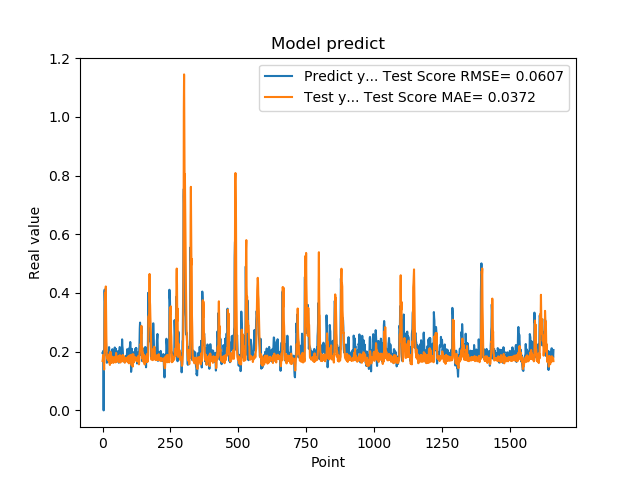

Data behind this chart, as committed beside it:
1.955727785830000398e-01, 1.683758523567779608e-01
1.954265981910000005e-01, 1.748445211185023773e-01
2.004670947789999880e-01, 1.882770359621609157e-01
2.029463946819999587e-01, 1.754389847967928739e-01
0.000000000000000000e+00, 1.719704336472003547e-01
1.862521618600000151e-01, 1.506580084102776829e-01
1.862153261900000301e-01, 1.391943118110096911e-01
4.038094580169999670e-01, 1.865154018731186858e-01
4.118085205549999461e-01, 3.351773971260414986e-01
3.743042349819999948e-01, 4.003854160095978165e-01
3.571429848669999685e-01, 3.729529372098367435e-01
2.572054266930000055e-01, 3.395772364669586985e-01
2.409307956699999753e-01, 4.222502456985470221e-01
2.253161966800000249e-01, 3.233351965665245409e-01
1.935185044999999937e-01, 2.546753822989596405e-01
1.787700653079999924e-01, 2.042101821733309786e-01
1.622045934200000150e-01, 1.849497374076362333e-01
1.761920750140000269e-01, 1.789409674277802342e-01
1.883655935530000325e-01, 1.742726018782289610e-01
1.861467957499999548e-01, 1.760772245059378238e-01
1.954913884399999968e-01, 1.821725954230731248e-01
1.954011768099999935e-01, 1.715662117370531925e-01
1.660518944260000185e-01, 1.769023151117294079e-01
1.907722949980000249e-01, 1.719899683661386680e-01
2.156041562559999625e-01, 1.633166618337768827e-01
1.898660957809999716e-01, 1.879946566636036265e-01
1.770474612709999895e-01, 1.925487058784114969e-01
2.001174986360000074e-01, 1.547826061456617774e-01
1.948629021640000125e-01, 1.695602938243190583e-01
1.922753006219999894e-01, 1.998013539505156810e-01
1.779100298880000042e-01, 1.768032796758277070e-01
1.810636967419999854e-01, 1.616147943541655085e-01
1.680064052340000114e-01, 1.759213504082436652e-01
1.635809391740000174e-01, 1.698788291868753020e-01
1.706920862200000111e-01, 1.631096608708660911e-01
1.916799396280000345e-01, 1.683055370732004230e-01
2.085516005749999957e-01, 1.832501992409095171e-01
2.058236002919999752e-01, 1.820826117419554746e-01
1.828240007160000513e-01, 1.810833359284576005e-01
1.857409924269999846e-01, 1.745516774999780474e-01
1.775099337099999841e-01, 1.619120506988836472e-01
1.752161234619999952e-01, 1.743580388016262028e-01
1.971126049759999999e-01, 1.749964902612036743e-01
1.845117062330000057e-01, 1.752525677696108453e-01
1.984785944219999987e-01, 1.805629672720363565e-01
2.143009155989999692e-01, 1.748216754217605806e-01
1.841159015890000139e-01, 1.797683698334533176e-01
2.104043960570000094e-01, 1.793238134510258264e-01
2.032361328599999739e-01, 1.635752664126213229e-01
2.088565975429999833e-01, 1.843246562040950776e-01
1.960448026660000231e-01, 1.957728648308407204e-01
1.900728046889999523e-01, 1.694919763692451786e-01
1.658952832220000062e-01, 1.660208455601780708e-01
1.872539073229999851e-01, 1.692529549749317019e-01
1.852532625200000171e-01, 1.761171367518322151e-01
1.799222826959999966e-01, 1.750851353422500922e-01
2.012764066460000223e-01, 1.759008947158514635e-01
1.978618204589999985e-01, 1.781222930517337710e-01
1.950792670250000027e-01, 1.847437815990474186e-01
1.711323857310000085e-01, 1.719982105343011436e-01
1.623787879939999901e-01, 1.644828720997283666e-01
... 1,599 more rows
